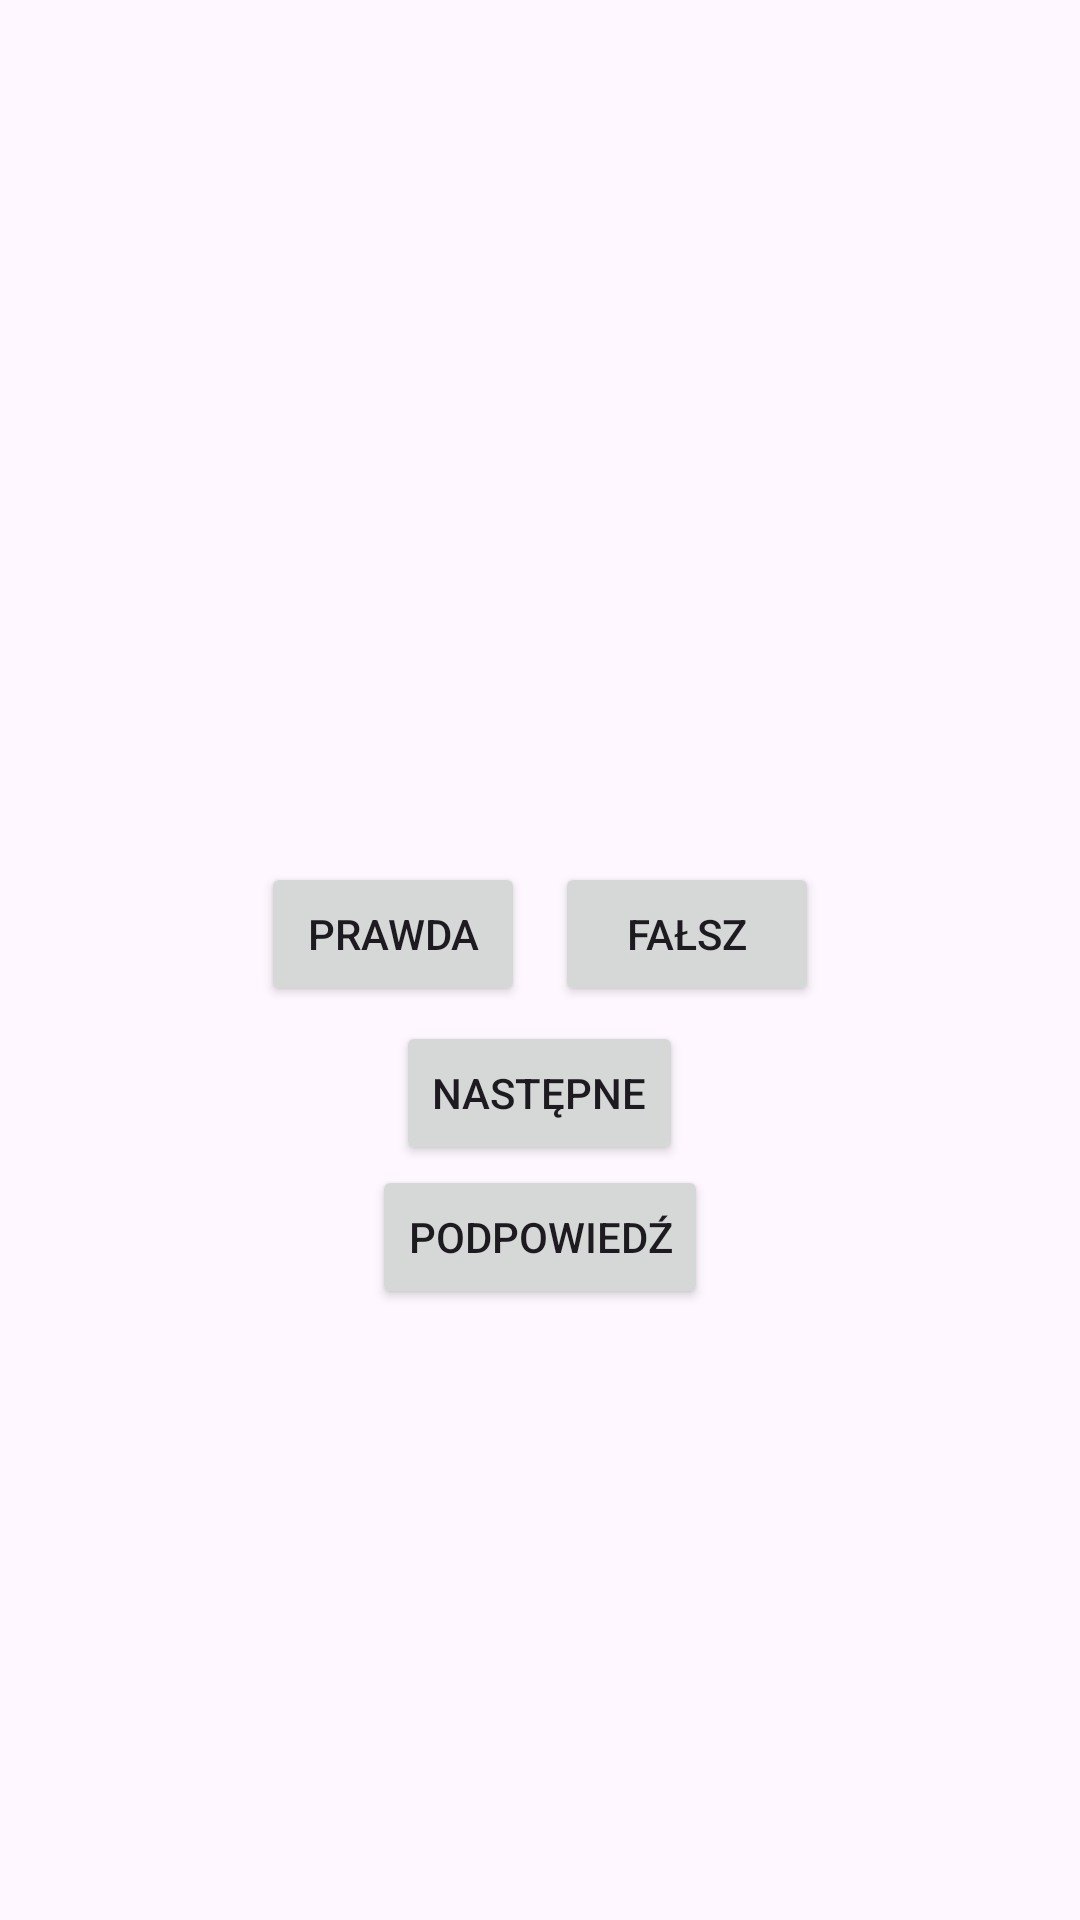

Android layout source for this screen:
<!-- AndroidManifest.xml: application theme Theme.Quiz_Ostaszewski -->
<!-- res/layout/activity_main.xml -->
<?xml version="1.0" encoding="utf-8"?>
<LinearLayout xmlns:android="http://schemas.android.com/apk/res/android"
    xmlns:app="http://schemas.android.com/apk/res-auto"
    xmlns:tools="http://schemas.android.com/tools"
    android:layout_width="match_parent"
    android:layout_height="match_parent"
    tools:context=".MainActivity"
    android:orientation="vertical"
    android:gravity="center">

    <TextView
        android:id="@+id/question_text_view"
        android:layout_width="wrap_content"
        android:layout_height="wrap_content"
        android:text=""
        android:padding="30dp"
        android:gravity="center"/>

    <LinearLayout
        android:layout_width="wrap_content"
        android:layout_height="wrap_content"
        android:orientation="horizontal">
        <Button
            android:id="@+id/true_button"
            android:layout_width="wrap_content"
            android:layout_height="wrap_content"
            android:text="@string/button_true"
            android:layout_margin="5dp"/>
        <Button
            android:id="@+id/false_button"
            android:layout_width="wrap_content"
            android:layout_height="wrap_content"
            android:text="@string/button_false"
            android:layout_margin="5dp"/>
    </LinearLayout>

    <Button
        android:id="@+id/next_button"
        android:layout_width="wrap_content"
        android:layout_height="wrap_content"
        android:text="@string/button_next"/>

    <Button
        android:id="@+id/prompt_button"
        android:layout_width="wrap_content"
        android:layout_height="wrap_content"
        android:text="Podpowiedź"/>


</LinearLayout>
<!-- resources referenced by this layout -->
<resources>
  <string name="button_false">Fałsz</string>
  <string name="button_next">Następne</string>
  <string name="button_true">Prawda</string>
  <style name="Theme.Quiz_Ostaszewski" parent="Base.Theme.Quiz_Ostaszewski" />
  <style name="Base.Theme.Quiz_Ostaszewski" parent="Theme.Material3.DayNight.NoActionBar">
          
          
      </style>
</resources>
